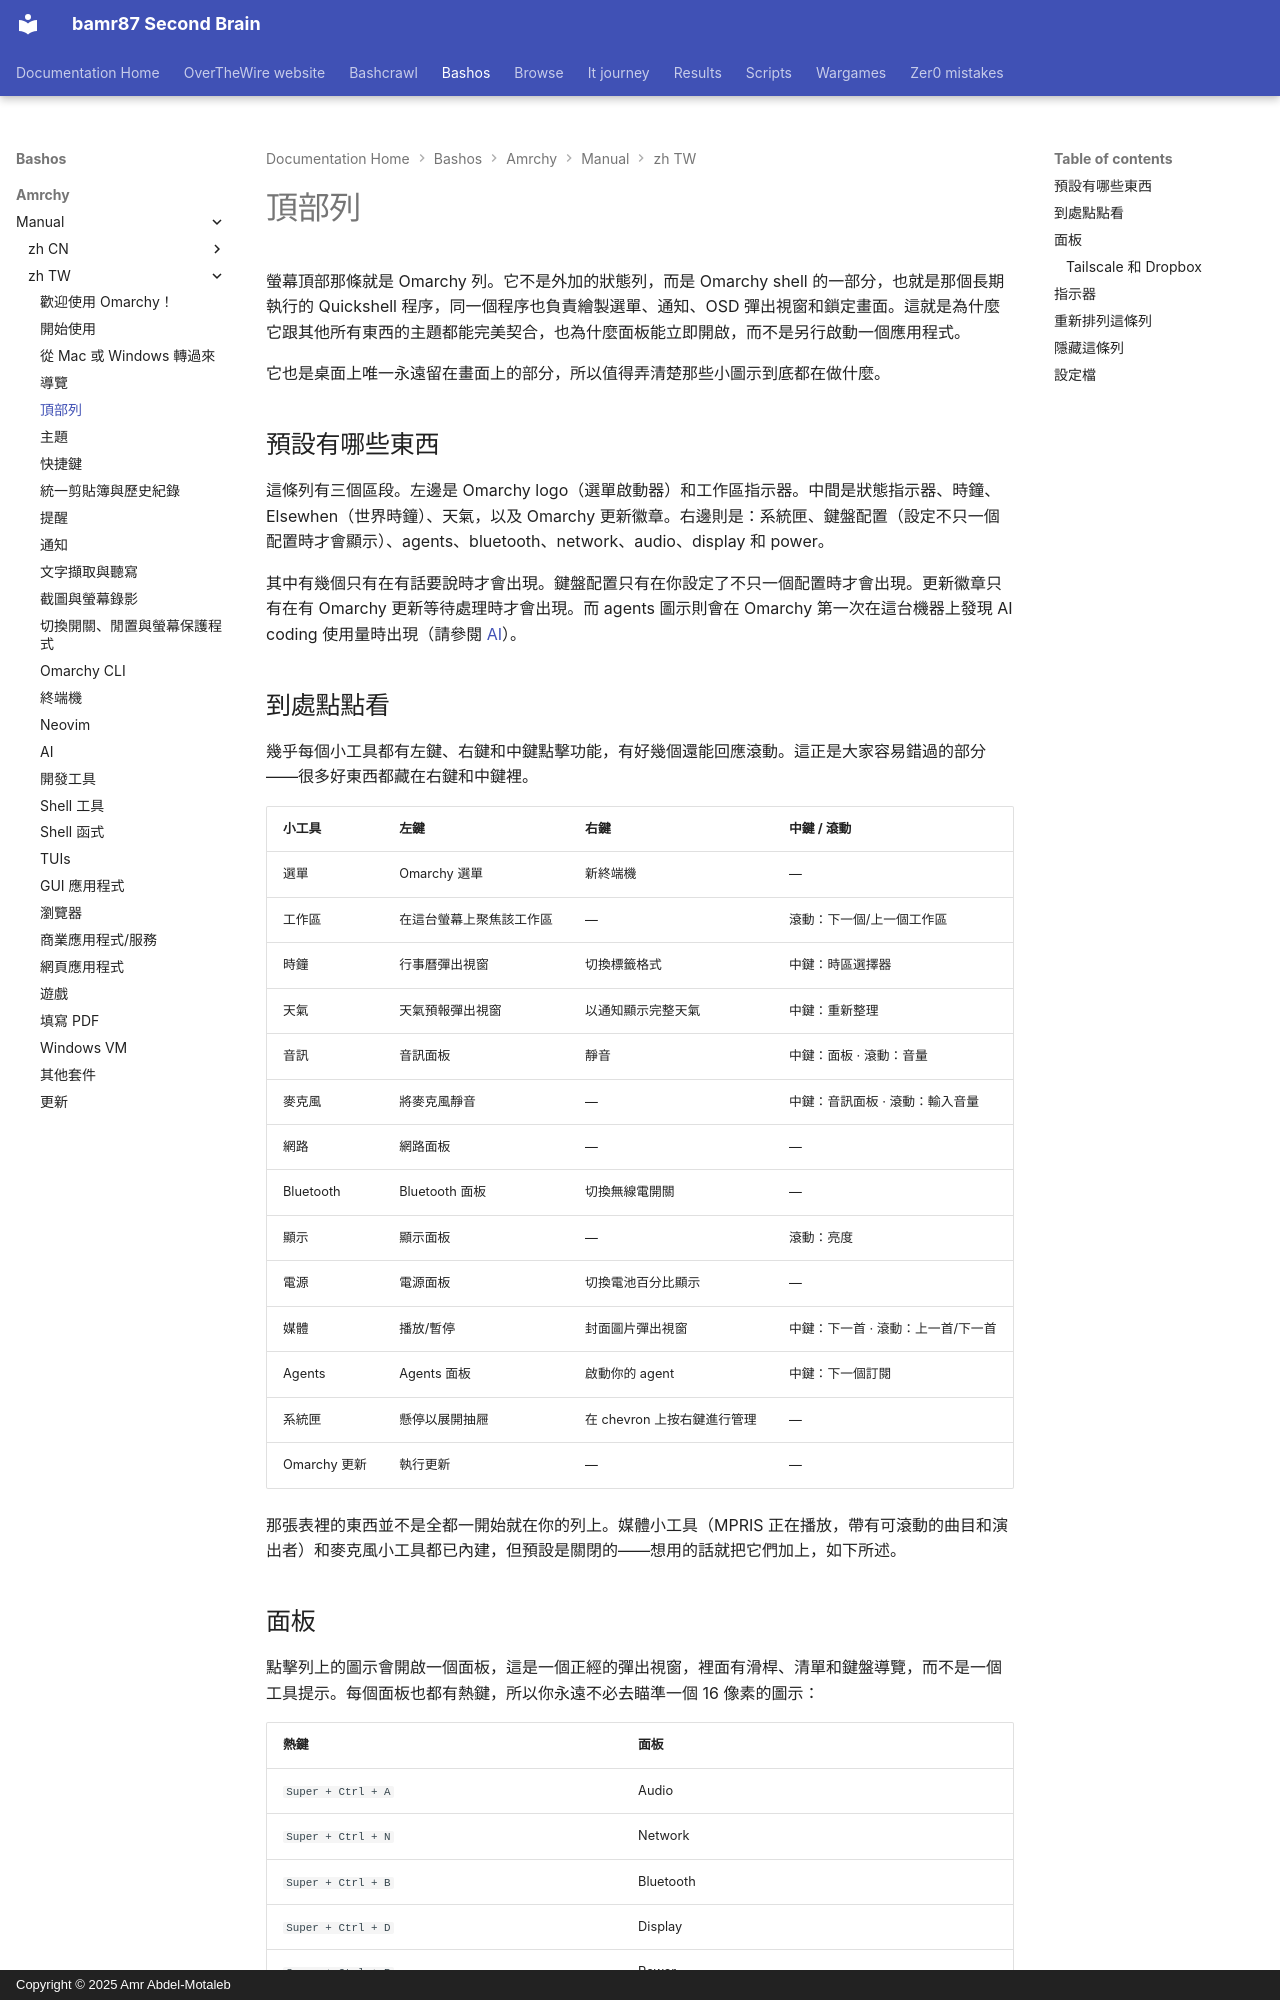

repository: bamr87/README · page: bashos/amrchy/manual/zh-TW/05-the-top-bar/index.html · generator: mkdocs · copyright: Copyright © 2025 Amr Abdel-Motaleb

---
source_file: amrchy/manual/zh-TW/05-the-top-bar.md
source_repo: bamr87/bashos
source_url: https://github.com/bamr87/bashos/blob/main/amrchy/manual/zh-TW/05-the-top-bar.md
title: 頂部列
---
# 頂部列

螢幕頂部那條就是 Omarchy 列。它不是外加的狀態列，而是 Omarchy shell 的一部分，也就是那個長期執行的 Quickshell 程序，同一個程序也負責繪製選單、通知、OSD 彈出視窗和鎖定畫面。這就是為什麼它跟其他所有東西的主題都能完美契合，也為什麼面板能立即開啟，而不是另行啟動一個應用程式。

它也是桌面上唯一永遠留在畫面上的部分，所以值得弄清楚那些小圖示到底都在做什麼。

## 預設有哪些東西

這條列有三個區段。左邊是 Omarchy logo（選單啟動器）和工作區指示器。中間是狀態指示器、時鐘、Elsewhen（世界時鐘）、天氣，以及 Omarchy 更新徽章。右邊則是：系統匣、鍵盤配置（設定不只一個配置時才會顯示）、agents、bluetooth、network、audio、display 和 power。

其中有幾個只有在有話要說時才會出現。鍵盤配置只有在你設定了不只一個配置時才會出現。更新徽章只有在有 Omarchy 更新等待處理時才會出現。而 agents 圖示則會在 Omarchy 第一次在這台機器上發現 AI coding 使用量時出現（請參閱 [AI](17-ai.md)）。

## 到處點點看

幾乎每個小工具都有左鍵、右鍵和中鍵點擊功能，有好幾個還能回應滾動。這正是大家容易錯過的部分——很多好東西都藏在右鍵和中鍵裡。

| 小工具 | 左鍵 | 右鍵 | 中鍵 / 滾動 |
| --- | --- | --- | --- |
| 選單 | Omarchy 選單 | 新終端機 | — |
| 工作區 | 在這台螢幕上聚焦該工作區 | — | 滾動：下一個/上一個工作區 |
| 時鐘 | 行事曆彈出視窗 | 切換標籤格式 | 中鍵：時區選擇器 |
| 天氣 | 天氣預報彈出視窗 | 以通知顯示完整天氣 | 中鍵：重新整理 |
| 音訊 | 音訊面板 | 靜音 | 中鍵：面板 · 滾動：音量 |
| 麥克風 | 將麥克風靜音 | — | 中鍵：音訊面板 · 滾動：輸入音量 |
| 網路 | 網路面板 | — | — |
| Bluetooth | Bluetooth 面板 | 切換無線電開關 | — |
| 顯示 | 顯示面板 | — | 滾動：亮度 |
| 電源 | 電源面板 | 切換電池百分比顯示 | — |
| 媒體 | 播放/暫停 | 封面圖片彈出視窗 | 中鍵：下一首 · 滾動：上一首/下一首 |
| Agents | Agents 面板 | 啟動你的 agent | 中鍵：下一個訂閱 |
| 系統匣 | 懸停以展開抽屜 | 在 chevron 上按右鍵進行管理 | — |
| Omarchy 更新 | 執行更新 | — | — |

那張表裡的東西並不是全都一開始就在你的列上。媒體小工具（MPRIS 正在播放，帶有可滾動的曲目和演出者）和麥克風小工具都已內建，但預設是關閉的——想用的話就把它們加上，如下所述。
